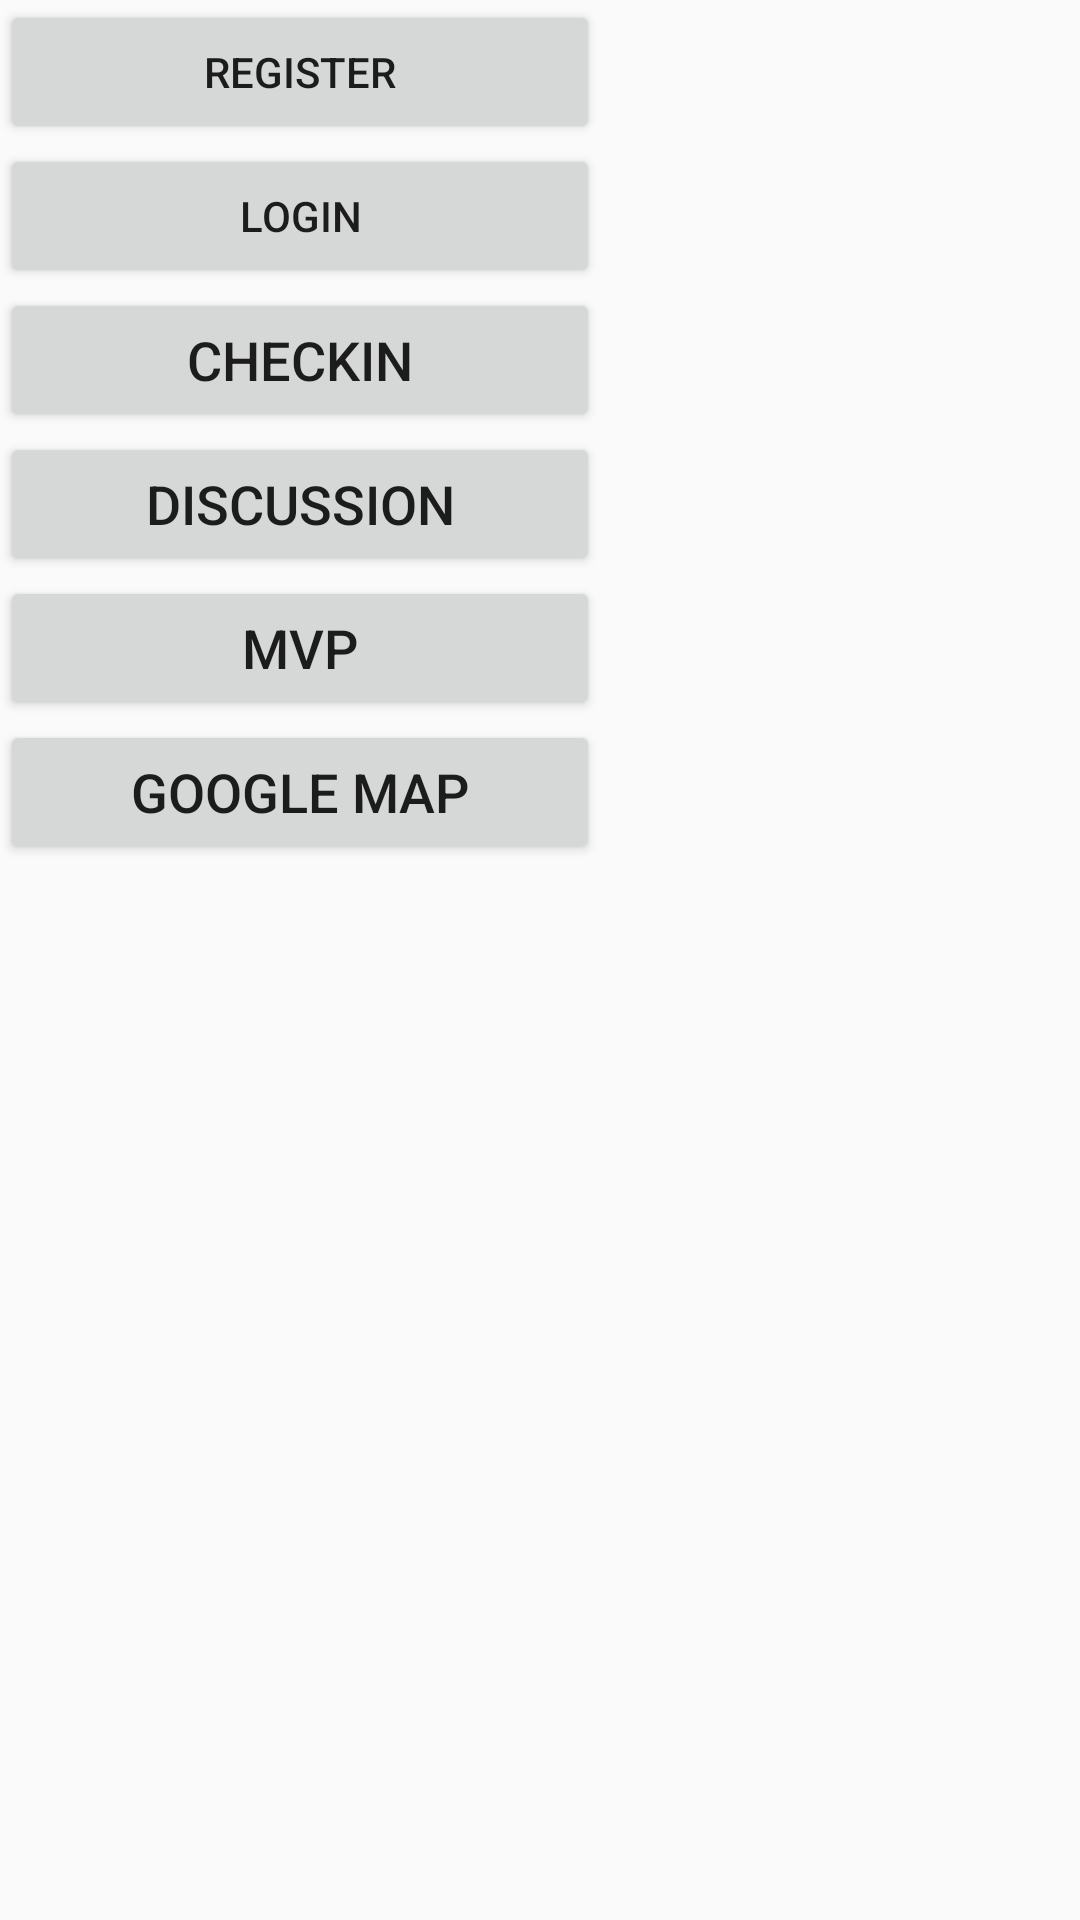

Write the Android layout XML for this screen, with the resource values it uses.
<!-- AndroidManifest.xml: application theme AppTheme -->
<!-- res/layout/activity_daft_dash_board.xml -->
<?xml version="1.0" encoding="utf-8"?>
<LinearLayout xmlns:android="http://schemas.android.com/apk/res/android"
    xmlns:app="http://schemas.android.com/apk/res-auto"
    xmlns:tools="http://schemas.android.com/tools"
    android:layout_width="match_parent"
    android:layout_height="match_parent"
    android:orientation="vertical"
    tools:context=".DaftDashBoard">


    <Button
        android:id="@+id/btnRegister"
        android:layout_width="200dp"
        android:layout_height="wrap_content"
        android:text="Register" />
    <Button
        android:id="@+id/btnLogin"
        android:layout_width="200dp"
        android:layout_height="wrap_content"
        android:text="Login" />

    <Button
        android:id="@+id/btnCheckin"
        android:layout_width="200dp"
        android:layout_height="wrap_content"
        android:text="Checkin"
        android:textSize="18sp" />
    <Button
        android:id="@+id/btnDiscussion"
        android:layout_width="200dp"
        android:layout_height="wrap_content"
        android:text="Discussion"
        android:textSize="18sp" />
    <Button
        android:id="@+id/btnMVP"
        android:layout_width="200dp"
        android:layout_height="wrap_content"
        android:text="MVP"
        android:textSize="18sp" />
    <Button
        android:id="@+id/BtnGgmap"
        android:layout_width="200dp"
        android:layout_height="wrap_content"
        android:text="Google Map"
        android:textSize="18sp" />



</LinearLayout>
<!-- resources referenced by this layout -->
<resources>
  <style name="AppTheme" parent="Theme.AppCompat.Light.DarkActionBar">
          
          <item name="colorPrimary">@color/colorPrimary</item>
          <item name="colorPrimaryDark">@color/colorPrimaryDark</item>
          <item name="colorAccent">@color/colorAccent</item>
      </style>
  <color name="colorPrimary">#008577</color>
  <color name="colorPrimaryDark">#00574B</color>
  <color name="colorAccent">#D81B60</color>
</resources>
